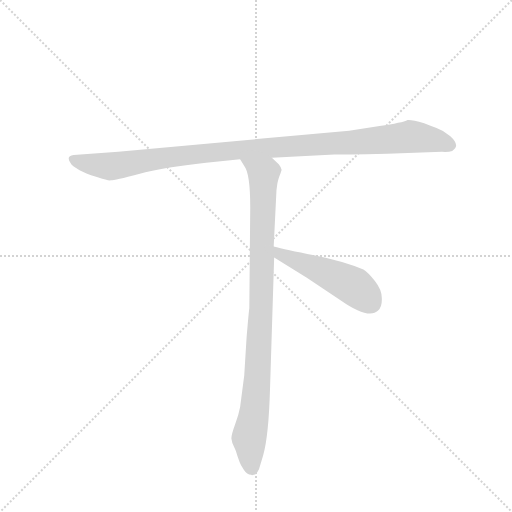
t = 0.00 s
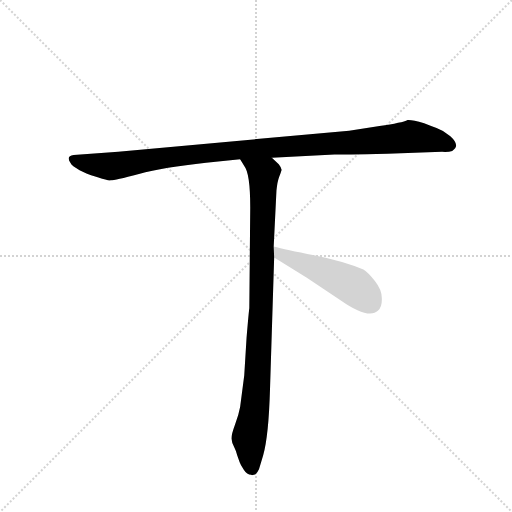
t = 2.16 s
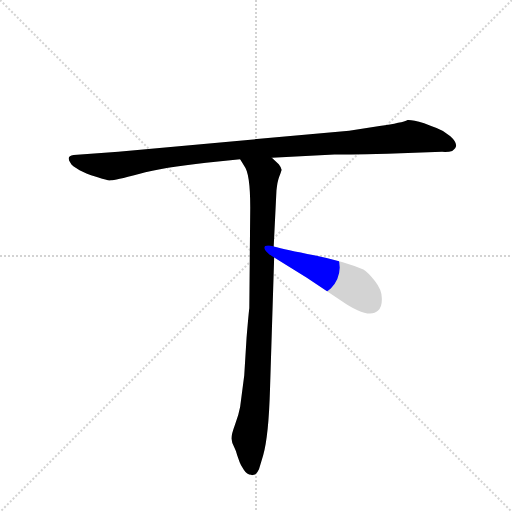
t = 2.33 s
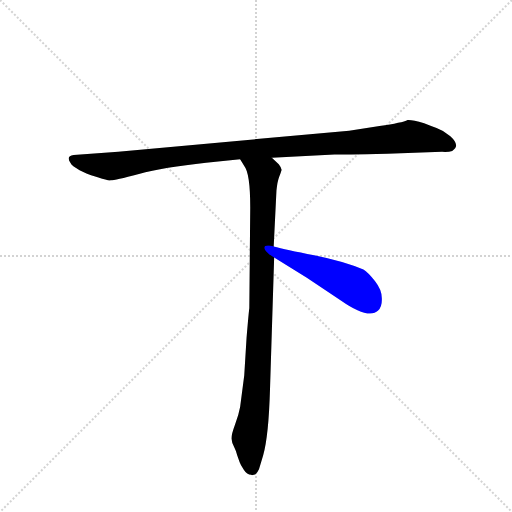
t = 2.51 s
t = 2.69 s: frame unchanged from t = 2.51 s, image omitted
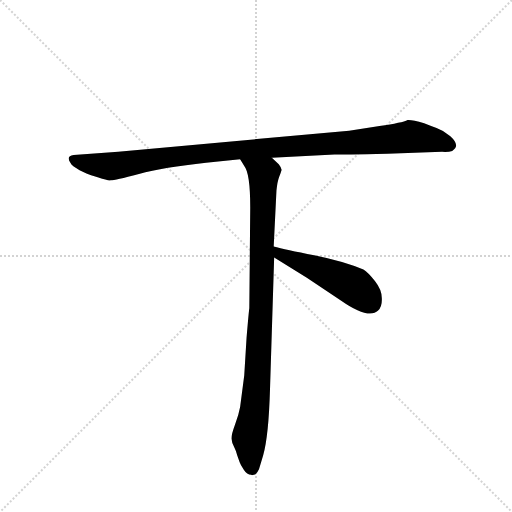
t = 3.29 s

The animated SVG that drew these frames (rendered in a browser with its animation timeline set to each time). Animation: 3 CSS @keyframes rules; one cycle of 3.29 s.

<svg version="1.1" viewBox="0 0 1024 1024" xmlns="http://www.w3.org/2000/svg">
  <g stroke="lightgray" stroke-dasharray="1,1" stroke-width="1" transform="scale(4, 4)">
    <line x1="0" y1="0" x2="256" y2="256"></line>
    <line x1="256" y1="0" x2="0" y2="256"></line>
    <line x1="128" y1="0" x2="128" y2="256"></line>
    <line x1="0" y1="128" x2="256" y2="128"></line>
  </g>
  <g transform="scale(0.92, -0.92) translate(60, -900)">
    <style type="text/css">
      
        @keyframes keyframes0 {
          from {
            stroke: blue;
            stroke-dashoffset: 1084;
            stroke-width: 128;
          }
          78% {
            animation-timing-function: step-end;
            stroke: blue;
            stroke-dashoffset: 0;
            stroke-width: 128;
          }
          to {
            stroke: black;
            stroke-width: 1024;
          }
        }
        #make-me-a-hanzi-animation-0 {
          animation: keyframes0 1.1321614583333333s both;
          animation-delay: 0s;
          animation-timing-function: linear;
        }
      
        @keyframes keyframes1 {
          from {
            stroke: blue;
            stroke-dashoffset: 954;
            stroke-width: 128;
          }
          76% {
            animation-timing-function: step-end;
            stroke: blue;
            stroke-dashoffset: 0;
            stroke-width: 128;
          }
          to {
            stroke: black;
            stroke-width: 1024;
          }
        }
        #make-me-a-hanzi-animation-1 {
          animation: keyframes1 1.0263671875s both;
          animation-delay: 1.1321614583333333s;
          animation-timing-function: linear;
        }
      
        @keyframes keyframes2 {
          from {
            stroke: blue;
            stroke-dashoffset: 497;
            stroke-width: 128;
          }
          62% {
            animation-timing-function: step-end;
            stroke: blue;
            stroke-dashoffset: 0;
            stroke-width: 128;
          }
          to {
            stroke: black;
            stroke-width: 1024;
          }
        }
        #make-me-a-hanzi-animation-2 {
          animation: keyframes2 0.6544596354166666s both;
          animation-delay: 2.158528645833333s;
          animation-timing-function: linear;
        }
      
    </style>
    
      <path d="M 782 566 L 901 570 Q 915 569 923 572 Q 942 583 919 604 Q 904 617 889 622 Q 874 627 862 632 Q 835 640 826 639 Q 815 633 765 626 L 699 616 L 197 570 L 100 563 Q 83 561 93 546 Q 96 539 113 530 L 128 523 Q 135 520 154 514 Q 174 507 181 508 Q 189 508 242 522 Q 296 536 388 546 L 462 554 L 531 557 L 667 564 Q 682 564 782 566 Z" fill="lightgray"></path>
    
      <path d="M 462 554 L 471 539 Q 484 523 484 449 L 482 230 Q 481 225 476 166 L 471 84 L 462 15 Q 459 -2 451 -23 Q 443 -45 443 -53 Q 444 -62 449 -72 Q 454 -82 456 -91 L 461 -105 Q 463 -111 470 -121 Q 477 -132 486 -132 Q 487 -134 492 -132 Q 497 -132 503 -120 L 512 -90 Q 524 -49 527 55 L 536 340 L 535 364 L 541 486 Q 543 506 547 516 Q 551 526 552 530 Q 553 534 546 543 L 531 557 C 509 578 446 580 462 554 Z" fill="lightgray"></path>
    
      <path d="M 536 340 L 607 296 L 681 247 Q 741 205 762 225 Q 771 233 770 252 Q 770 270 755 289 Q 740 308 730 314 Q 687 332 623 345 Q 560 357 535 364 C 506 372 510 356 536 340 Z" fill="lightgray"></path>
    
    
      <clipPath id="make-me-a-hanzi-clip-0">
        <path d="M 782 566 L 901 570 Q 915 569 923 572 Q 942 583 919 604 Q 904 617 889 622 Q 874 627 862 632 Q 835 640 826 639 Q 815 633 765 626 L 699 616 L 197 570 L 100 563 Q 83 561 93 546 Q 96 539 113 530 L 128 523 Q 135 520 154 514 Q 174 507 181 508 Q 189 508 242 522 Q 296 536 388 546 L 462 554 L 531 557 L 667 564 Q 682 564 782 566 Z"></path>
      </clipPath>
      <path clip-path="url(#make-me-a-hanzi-clip-0)" d="M 98 554 L 114 547 L 188 539 L 442 573 L 832 603 L 884 596 L 918 584" fill="none" id="make-me-a-hanzi-animation-0" stroke-dasharray="956 1912" stroke-linecap="round"></path>
    
      <clipPath id="make-me-a-hanzi-clip-1">
        <path d="M 462 554 L 471 539 Q 484 523 484 449 L 482 230 Q 481 225 476 166 L 471 84 L 462 15 Q 459 -2 451 -23 Q 443 -45 443 -53 Q 444 -62 449 -72 Q 454 -82 456 -91 L 461 -105 Q 463 -111 470 -121 Q 477 -132 486 -132 Q 487 -134 492 -132 Q 497 -132 503 -120 L 512 -90 Q 524 -49 527 55 L 536 340 L 535 364 L 541 486 Q 543 506 547 516 Q 551 526 552 530 Q 553 534 546 543 L 531 557 C 509 578 446 580 462 554 Z"></path>
      </clipPath>
      <path clip-path="url(#make-me-a-hanzi-clip-1)" d="M 469 553 L 513 519 L 501 95 L 494 9 L 481 -53 L 489 -121" fill="none" id="make-me-a-hanzi-animation-1" stroke-dasharray="826 1652" stroke-linecap="round"></path>
    
      <clipPath id="make-me-a-hanzi-clip-2">
        <path d="M 536 340 L 607 296 L 681 247 Q 741 205 762 225 Q 771 233 770 252 Q 770 270 755 289 Q 740 308 730 314 Q 687 332 623 345 Q 560 357 535 364 C 506 372 510 356 536 340 Z"></path>
      </clipPath>
      <path clip-path="url(#make-me-a-hanzi-clip-2)" d="M 538 358 L 549 347 L 709 278 L 746 242" fill="none" id="make-me-a-hanzi-animation-2" stroke-dasharray="369 738" stroke-linecap="round"></path>
    
  </g>
</svg>
